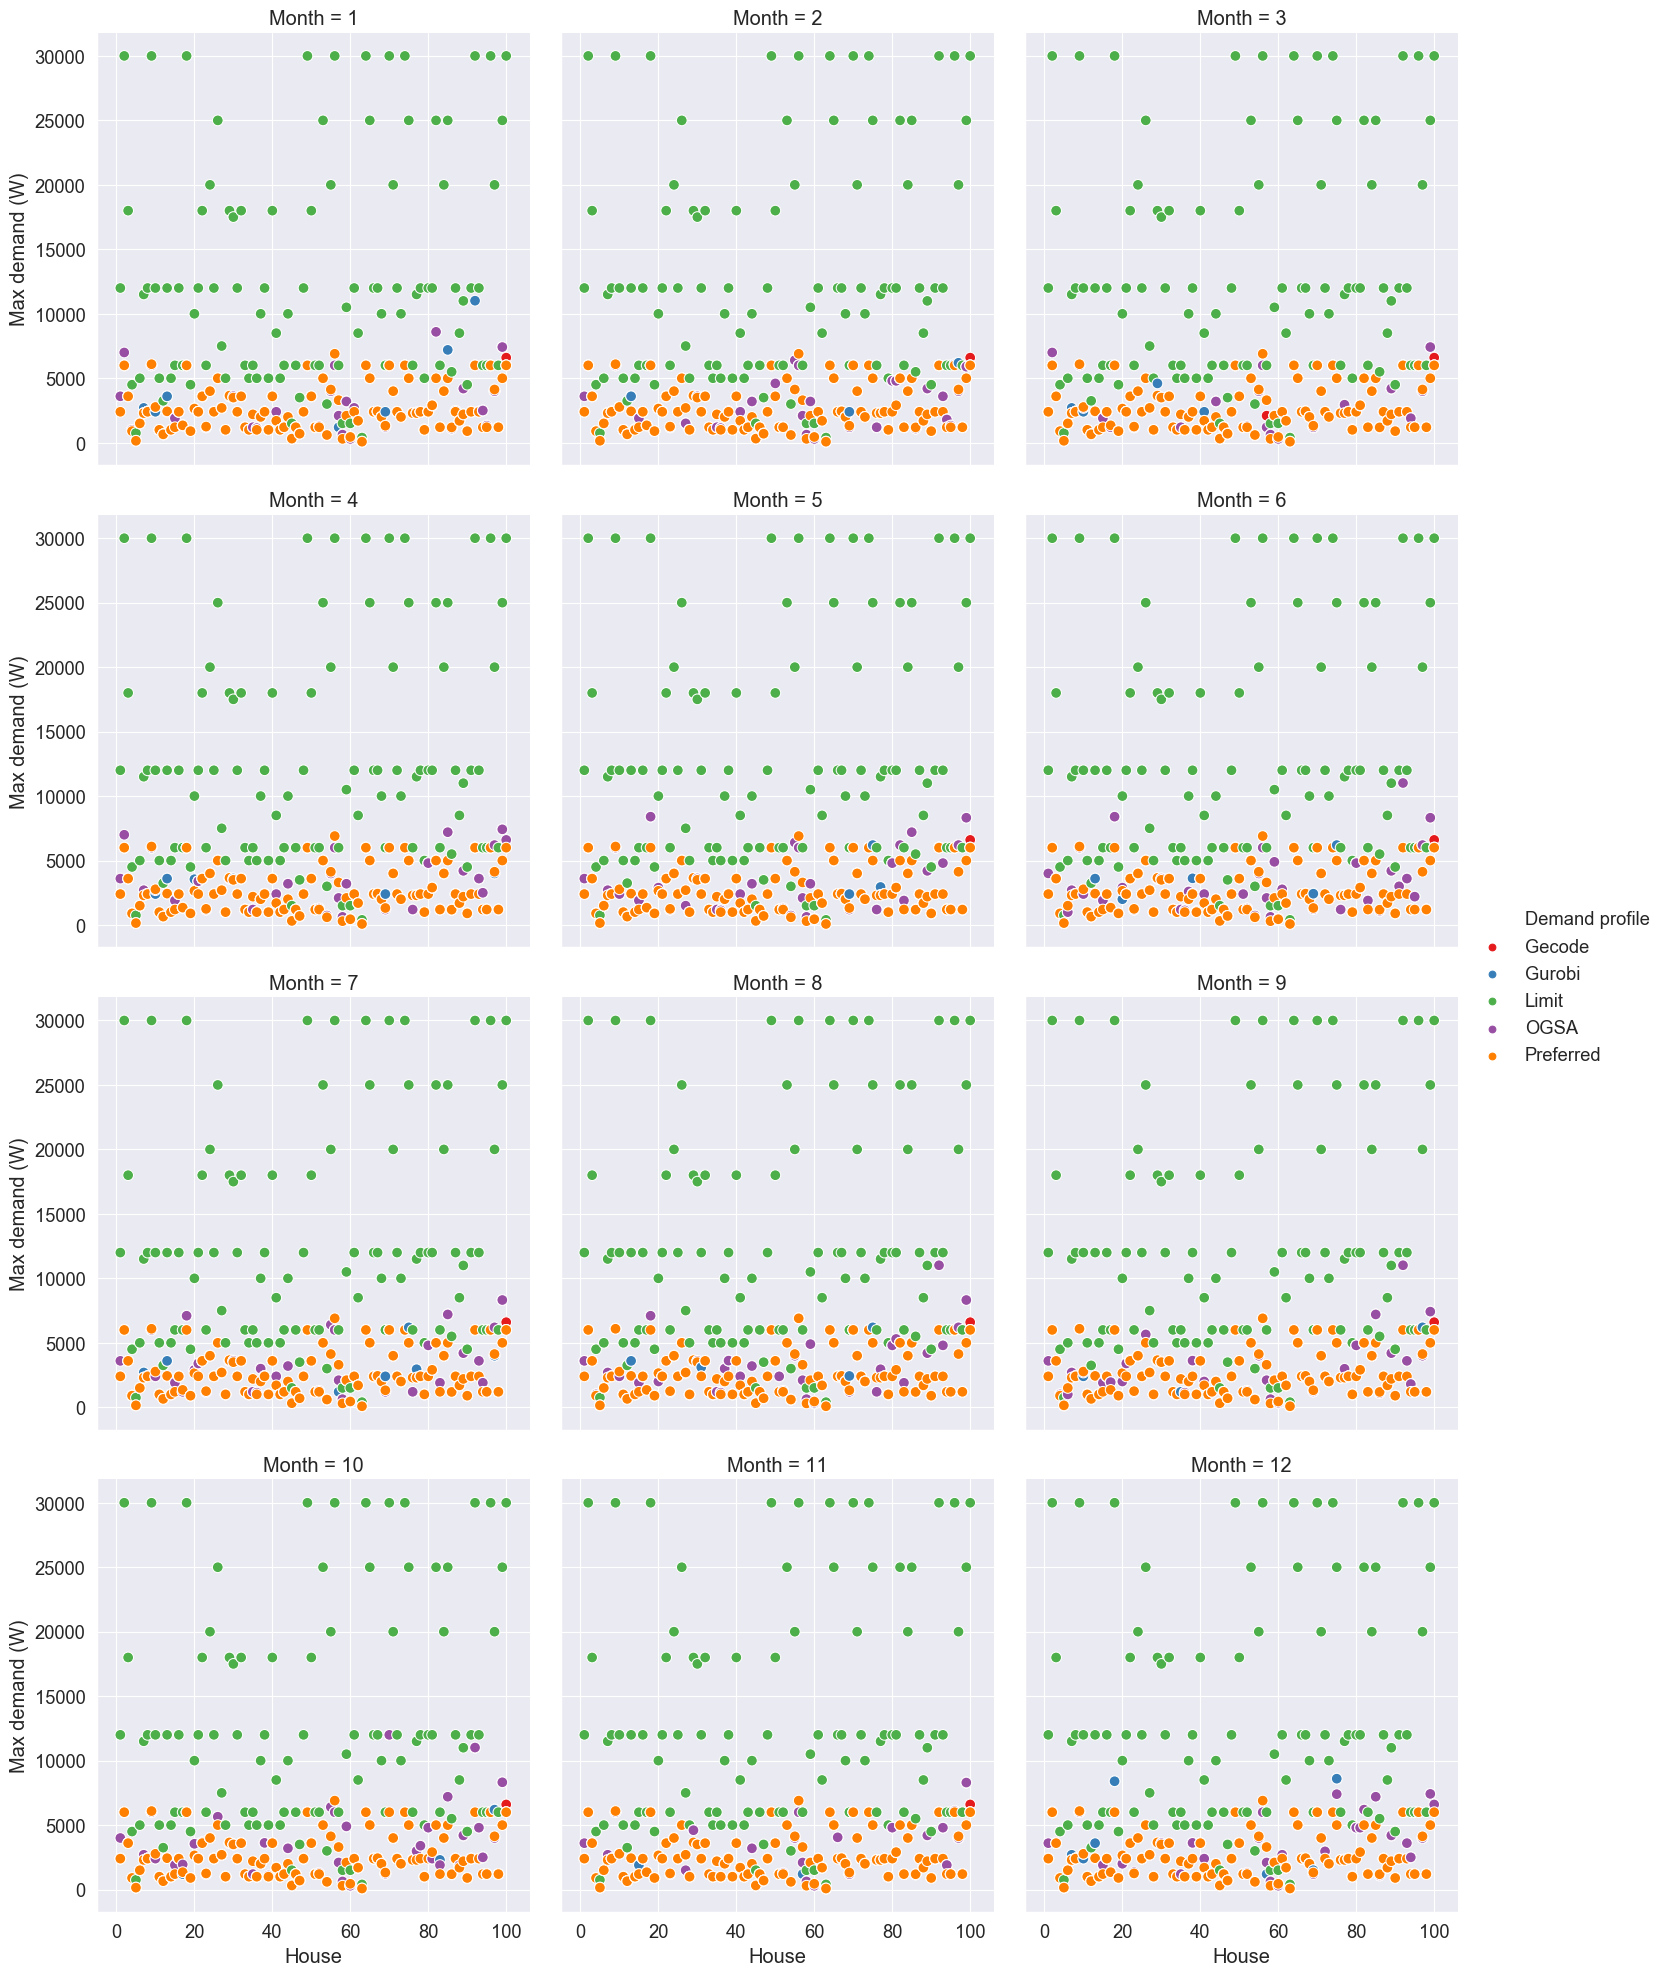

Values plotted in this chart, from the file beside it:
Month, House, Gecode, Gurobi, Limit, OGSA, Preferred
1, 1, 3600, 3600, 12000, 3600, 2400
2, 1, 2400, 2400, 12000, 3600, 2400
3, 1, 2400, 2400, 12000, 2400, 2400
4, 1, 2400, 2400, 12000, 3600, 2400
5, 1, 2400, 2400, 12000, 3600, 2400
6, 1, 2400, 2400, 12000, 4000, 2400
7, 1, 2400, 2400, 12000, 3600, 2400
8, 1, 3600, 3600, 12000, 3600, 2400
9, 1, 2400, 2400, 12000, 3600, 2400
10, 1, 2400, 2400, 12000, 4000, 2400
11, 1, 2400, 2400, 12000, 3600, 2400
12, 1, 2400, 2400, 12000, 3600, 2400
1, 2, 6000, 6000, 30000, 7000, 6000
2, 2, 6000, 6000, 30000, 6000, 6000
3, 2, 6000, 6000, 30000, 7000, 6000
4, 2, 6000, 6000, 30000, 7000, 6000
5, 2, 6000, 6000, 30000, 6000, 6000
6, 2, 6000, 6000, 30000, 6000, 6000
7, 2, 6000, 6000, 30000, 6000, 6000
8, 2, 6000, 6000, 30000, 6000, 6000
9, 2, 6000, 6000, 30000, 6000, 6000
10, 2, 6000, 6000, 30000, 6000, 6000
11, 2, 6000, 6000, 30000, 6000, 6000
12, 2, 6000, 6000, 30000, 6045, 6000
1, 3, 3600, 3600, 18000, 3600, 3600
2, 3, 3600, 3600, 18000, 3600, 3600
3, 3, 3600, 3600, 18000, 3600, 3600
4, 3, 3600, 3600, 18000, 3600, 3600
5, 3, 3600, 3600, 18000, 3600, 3600
6, 3, 3600, 3600, 18000, 3600, 3600
7, 3, 3600, 3600, 18000, 3600, 3600
8, 3, 3600, 3600, 18000, 3600, 3600
9, 3, 3600, 3600, 18000, 3600, 3600
10, 3, 3600, 3600, 18000, 3600, 3600
11, 3, 3600, 3600, 18000, 3600, 3600
12, 3, 3600, 3600, 18000, 3600, 3600
1, 4, 1000, 1000, 4500, 1000, 900
2, 4, 900, 900, 4500, 900, 900
3, 4, 900, 900, 4500, 900, 900
4, 4, 900, 900, 4500, 900, 900
5, 4, 900, 900, 4500, 900, 900
6, 4, 900, 900, 4500, 900, 900
7, 4, 900, 900, 4500, 900, 900
8, 4, 1000, 1000, 4500, 1000, 900
9, 4, 1000, 1000, 4500, 1000, 900
10, 4, 900, 900, 4500, 900, 900
11, 4, 900, 900, 4500, 900, 900
12, 4, 900, 900, 4500, 900, 900
1, 5, 150, 150, 750, 150, 150
2, 5, 205, 205, 750, 150, 150
3, 5, 150, 150, 750, 150, 150
4, 5, 150, 150, 750, 150, 150
5, 5, 150, 150, 750, 150, 150
6, 5, 158, 158, 750, 150, 150
7, 5, 158, 158, 750, 150, 150
8, 5, 150, 150, 750, 150, 150
9, 5, 150, 150, 750, 150, 150
10, 5, 150, 150, 750, 150, 150
11, 5, 158, 158, 750, 150, 150
12, 5, 150, 150, 750, 150, 150
... 1,140 more rows
